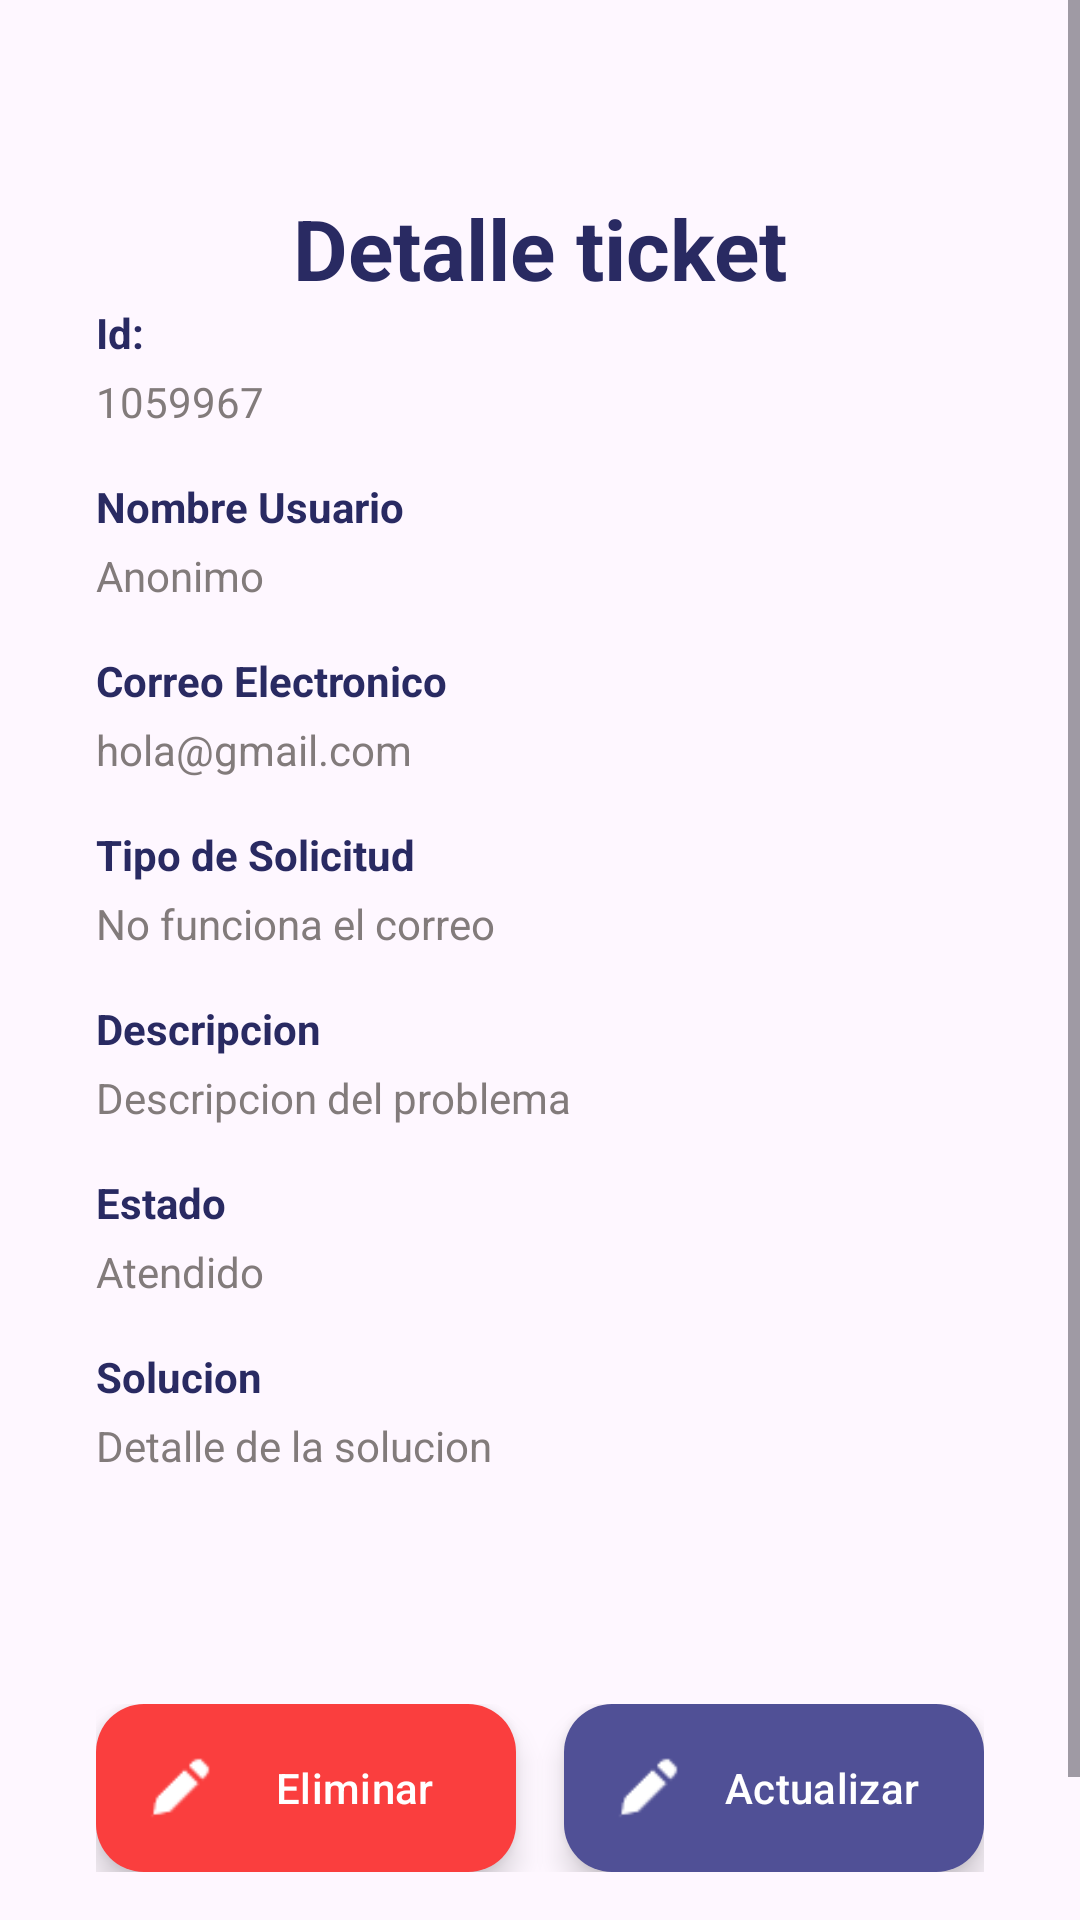

Reconstruct the res/layout file that produces this screen, plus the resources it refers to.
<!-- AndroidManifest.xml: application theme Theme.SistemaDeTikets -->
<!-- res/layout/activity_detalle_ticket.xml -->
<?xml version="1.0" encoding="utf-8"?>
<androidx.constraintlayout.widget.ConstraintLayout xmlns:android="http://schemas.android.com/apk/res/android"
    xmlns:app="http://schemas.android.com/apk/res-auto"
    xmlns:tools="http://schemas.android.com/tools"
    android:layout_width="match_parent"
    android:layout_height="match_parent"
    tools:context=".UsuarioActivity.DetalleTicketActivity">


    <ScrollView
        android:id="@+id/scrollview"
        android:layout_width="match_parent"
        android:layout_height="wrap_content"
        android:fillViewport="true"
        app:layout_constraintEnd_toEndOf="parent"
        app:layout_constraintHorizontal_bias="1.0"
        app:layout_constraintStart_toStartOf="parent"
        app:layout_constraintTop_toTopOf="parent">

        <androidx.constraintlayout.widget.ConstraintLayout
            android:id="@+id/constraitView"
            android:paddingTop="64dp"
            android:layout_width="match_parent"
            android:layout_height="match_parent"
            android:paddingBottom="200dp"
            app:layout_constraintTop_toBottomOf="@+id/scrollview">

            <TextView
                android:id="@+id/textView5"
                android:layout_width="wrap_content"
                android:layout_height="wrap_content"
                android:text="Detalle ticket"
                android:textColor="#292A62"
                android:textSize="28sp"
                android:textStyle="bold"
                app:layout_constraintEnd_toEndOf="parent"
                app:layout_constraintStart_toStartOf="parent"
                app:layout_constraintTop_toTopOf="parent" />

            <TextView
                android:id="@+id/tv1"
                android:layout_width="0dp"
                android:layout_height="wrap_content"
                android:paddingHorizontal="32dp"
                android:text="Id:"
                android:textColor="#292A62"
                android:textStyle="bold"
                app:layout_constraintStart_toStartOf="parent"
                app:layout_constraintTop_toBottomOf="@+id/textView5" />

            <TextView
                android:id="@+id/txtIdTicket"
                android:layout_width="0dp"
                android:layout_height="wrap_content"
                android:layout_marginTop="4dp"
                android:paddingHorizontal="32dp"
                android:text="1059967"
                android:textColor="@color/color_dark_low"
                app:layout_constraintStart_toStartOf="parent"
                app:layout_constraintTop_toBottomOf="@+id/tv1" />

            <TextView
                android:id="@+id/tv2"
                android:layout_width="0dp"
                android:layout_height="wrap_content"
                android:layout_marginTop="16dp"
                android:paddingHorizontal="32dp"
                android:text="Nombre Usuario"
                android:textColor="#292A62"
                android:textStyle="bold"
                app:layout_constraintStart_toStartOf="parent"
                app:layout_constraintTop_toBottomOf="@+id/txtIdTicket" />

            <TextView
                android:id="@+id/txtNombrePersona"
                android:layout_width="0dp"
                android:layout_height="wrap_content"
                android:layout_marginTop="4dp"
                android:paddingHorizontal="32dp"
                android:text="Anonimo"
                android:textColor="@color/color_dark_low"
                app:layout_constraintStart_toStartOf="parent"
                app:layout_constraintTop_toBottomOf="@+id/tv2" />

            <TextView
                android:id="@+id/tv7"
                android:layout_width="0dp"
                android:layout_height="wrap_content"
                android:layout_marginTop="16dp"
                android:paddingHorizontal="32dp"
                android:text="Correo Electronico"
                android:textColor="#292A62"
                android:textStyle="bold"
                app:layout_constraintStart_toStartOf="parent"
                app:layout_constraintTop_toBottomOf="@+id/txtNombrePersona" />

            <TextView
                android:id="@+id/txtCorreo"
                android:layout_width="0dp"
                android:layout_height="wrap_content"
                android:layout_marginTop="4dp"
                android:paddingHorizontal="32dp"
                android:text="hola@gmail.com"
                android:textColor="@color/color_dark_low"
                app:layout_constraintStart_toStartOf="parent"
                app:layout_constraintTop_toBottomOf="@+id/tv7" />

            <TextView
                android:id="@+id/tv3"
                android:layout_width="0dp"
                android:layout_height="wrap_content"
                android:layout_marginTop="16dp"
                android:paddingHorizontal="32dp"
                android:text="Tipo de Solicitud"
                android:textColor="#292A62"
                android:textStyle="bold"
                app:layout_constraintStart_toStartOf="parent"
                app:layout_constraintTop_toBottomOf="@+id/txtCorreo" />

            <TextView
                android:id="@+id/txtTipoTicket"
                android:layout_width="0dp"
                android:layout_height="wrap_content"
                android:layout_marginTop="4dp"
                android:paddingHorizontal="32dp"
                android:text="No funciona el correo "
                android:textColor="@color/color_dark_low"
                app:layout_constraintStart_toStartOf="parent"
                app:layout_constraintTop_toBottomOf="@+id/tv3" />

            <TextView
                android:id="@+id/tv4"
                android:layout_width="0dp"
                android:layout_height="wrap_content"
                android:layout_marginTop="16dp"
                android:paddingHorizontal="32dp"
                android:text="Descripcion"
                android:textColor="#292A62"
                android:textStyle="bold"
                app:layout_constraintStart_toStartOf="parent"
                app:layout_constraintTop_toBottomOf="@+id/txtTipoTicket" />

            <TextView
                android:id="@+id/txtDescripcionTicket"
                android:layout_width="0dp"
                android:layout_height="wrap_content"
                android:layout_marginTop="4dp"
                android:paddingHorizontal="32dp"
                android:text="Descripcion del problema"
                android:textColor="@color/color_dark_low"
                app:layout_constraintStart_toStartOf="parent"
                app:layout_constraintTop_toBottomOf="@+id/tv4" />

            <TextView
                android:id="@+id/tv5"
                android:layout_width="0dp"
                android:layout_height="wrap_content"
                android:layout_marginTop="16dp"
                android:paddingHorizontal="32dp"
                android:text="Estado"
                android:textColor="#292A62"
                android:textStyle="bold"
                app:layout_constraintStart_toStartOf="parent"
                app:layout_constraintTop_toBottomOf="@+id/txtDescripcionTicket" />

            <TextView
                android:id="@+id/txtEstadoTicket"
                android:layout_width="0dp"
                android:layout_height="wrap_content"
                android:layout_marginTop="4dp"
                android:paddingHorizontal="32dp"
                android:text="Atendido"
                android:textColor="@color/color_dark_low"
                app:layout_constraintStart_toStartOf="parent"
                app:layout_constraintTop_toBottomOf="@+id/tv5" />

            <TextView
                android:id="@+id/tv6"
                android:layout_width="0dp"
                android:layout_height="wrap_content"
                android:layout_marginTop="16dp"
                android:paddingHorizontal="32dp"
                android:text="Solucion"
                android:textColor="#292A62"
                android:textStyle="bold"
                app:layout_constraintStart_toStartOf="parent"
                app:layout_constraintTop_toBottomOf="@+id/txtEstadoTicket" />

            <TextView
                android:id="@+id/txtSolucionTicket"
                android:layout_width="0dp"
                android:layout_height="wrap_content"
                android:layout_marginTop="4dp"
                android:paddingHorizontal="32dp"
                android:text="Detalle de la solucion"
                android:textColor="@color/color_dark_low"
                app:layout_constraintStart_toStartOf="parent"
                app:layout_constraintTop_toBottomOf="@+id/tv6" />


        </androidx.constraintlayout.widget.ConstraintLayout>
    </ScrollView>

    <LinearLayout
        android:paddingHorizontal="32dp"
        android:layout_width="match_parent"
        android:layout_height="wrap_content"
        app:layout_constraintBottom_toBottomOf="parent"
        app:layout_constraintEnd_toEndOf="parent"
        app:layout_constraintStart_toStartOf="parent"
        android:layout_marginBottom="16dp">


        <com.google.android.material.floatingactionbutton.ExtendedFloatingActionButton
            android:id="@+id/btnEliminarTicket"
            android:layout_width="0dp"
            android:layout_weight="1"
            android:layout_height="wrap_content"
            android:onClick="onClick"
            android:text="Eliminar"
            android:textColor="@color/white"
            app:backgroundTint="@color/color_warning"
            android:layout_marginRight="16dp"
            app:icon="@drawable/pencil"
            app:iconTint="@color/white" />

        <com.google.android.material.floatingactionbutton.ExtendedFloatingActionButton
            android:id="@+id/btnOpcionActualizarTicket"
            android:layout_width="0dp"
            android:layout_weight="1"
            android:layout_height="wrap_content"
            android:onClick="onClick"
            android:text="Actualizar"
            android:textColor="@color/white"
            app:backgroundTint="@color/color_primario_low"
            app:icon="@drawable/pencil"
            app:iconTint="@color/white"/>
    </LinearLayout>


</androidx.constraintlayout.widget.ConstraintLayout>
<!-- resources referenced by this layout -->
<resources>
  <color name="color_dark_low">#827b7b</color>
  <color name="color_primario_low">#505096</color>
  <color name="color_warning">#fa3e3e</color>
  <color name="white">#FFFFFFFF</color>
  <!-- drawable pencil: png bitmap (drawable, 366 bytes) -->
  <style name="Theme.SistemaDeTikets" parent="Theme.Material3.DayNight.NoActionBar">
          
          <item name="colorPrimary">@color/purple_500</item>
          <item name="colorPrimaryDark">@color/purple_700</item>
          <item name="colorAccent">@color/teal_200</item>
          
  
      </style>
  <color name="purple_500">#FF6200EE</color>
  <color name="purple_700">#FF3700B3</color>
  <color name="teal_200">#FF03DAC5</color>
</resources>
